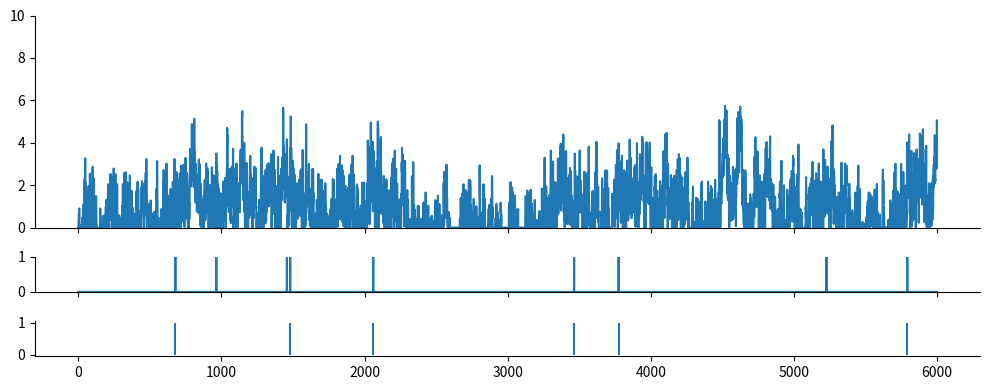
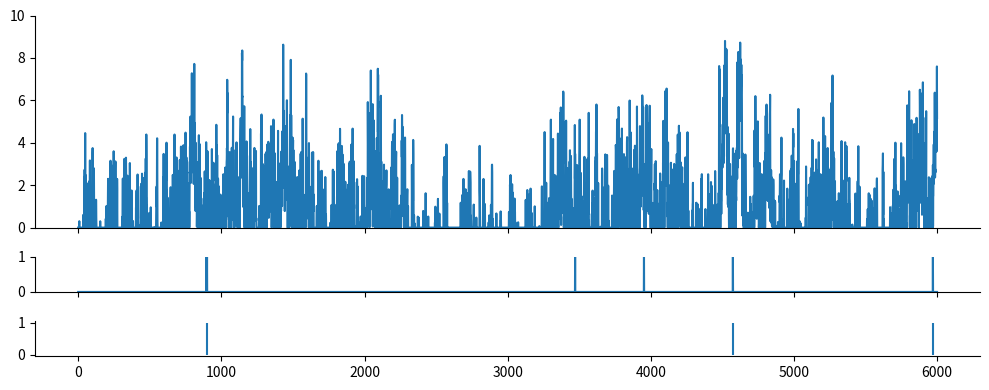

Write the Python code that produced these figures, in order.
import numpy as np
from scipy import signal as ss
from scipy.stats import zscore
import matplotlib.pyplot as plt

def make_noise(num_traces=10, num_samples=1000, scale=2):
    np.random.seed(1)
    
    num_samples = num_samples+2000
    # Normalised Frequencies
    # fv = np.linspace(0, 1, 40)
    # Amplitudes Of '1/f'                                
    # a = 1/(1+2*fv)                
    # Filter Numerator Coefficients              
    # b = ss.firls(43, fv, a)                                   

    B = [0.049922035, -0.095993537, 0.050612699, -0.004408786]
    A = [1, -2.494956002,   2.017265875,  -0.522189400]

    invfn = np.zeros((num_traces,num_samples))

    for i in np.arange(0,num_traces):
        # Create White Noise
        wn = np.random.normal(loc=1, scale=scale, size=num_samples)  # scale=0.5
        # Create '1/f' Noise
        invfn[i,:] = zscore(ss.lfilter(B, A, wn))                          

    return invfn[:,2000:]

for scale in [0.5,5]:
    sample_list = make_noise(num_traces=10, num_samples=6000, scale=scale)

    sample = sample_list[2]
    print(np.mean(sample))
    # plt.figure()
    # plt.plot(sample)

    sample[sample<0] = 0
    sample = sample/np.mean(sample)
    spk_rnd = np.random.default_rng(42)

    FREQ_EXC = 1
    if scale == 0.5:
        counts = spk_rnd.poisson(FREQ_EXC/1000 * sample)
    elif scale == 5:
        counts = spk_rnd.poisson(FREQ_EXC/1000 * sample)

    print(np.mean(sample))
    plt.subplots(figsize=(10, 4), nrows=3, ncols=1, sharex=True, gridspec_kw={'height_ratios': [3, 0.5, 0.5]})
    plt.subplot(3,1,1)
    plt.ylim(0, 10)
    plt.plot(sample)
    plt.subplot(3,1,2)
    plt.ylim(0, 1)
    plt.plot(counts)
    plt.subplot(3,1,3)
    spike_train_bg = np.where(counts >= 1)[0] # ndarray
    mask = spk_rnd.choice([True, False], size=spike_train_bg.shape, p=[0.5, 0.5])
    spike_train_bg = spike_train_bg[mask]
    plt.vlines(spike_train_bg, 0, 1, color='C0')
    print(spike_train_bg)
    plt.tight_layout()

    # Remove top and right spines
    axs = plt.gcf().get_axes()
    for ax in axs:
        ax.spines['top'].set_visible(False)
        ax.spines['right'].set_visible(False)

plt.show()
